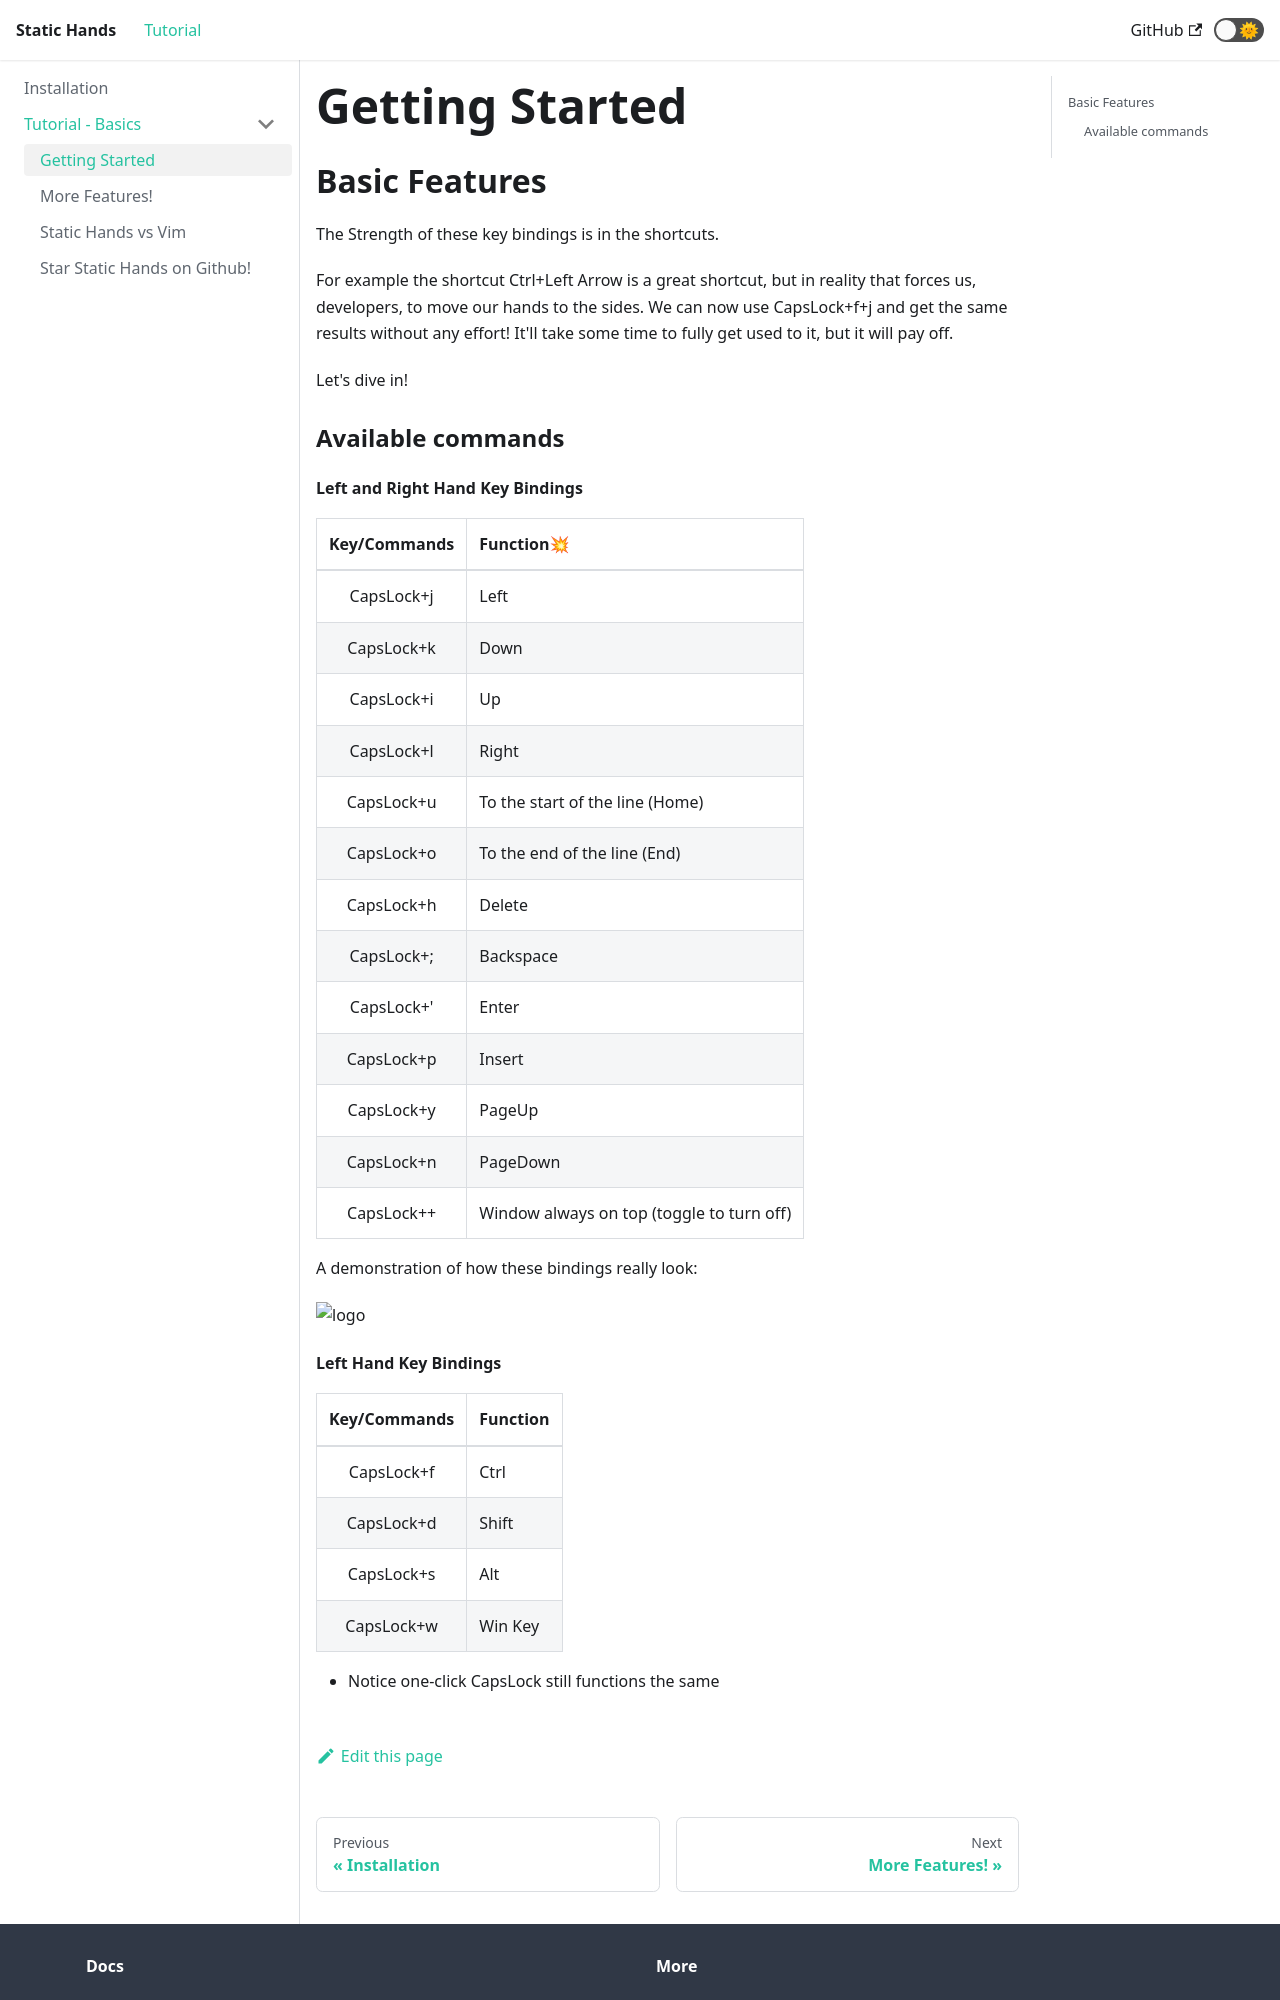

repository: almogtavor/static-hands · page: docs/tutorial-basics/getting-started.html · generator: jekyll

---
sidebar_position: 1
---

# Getting Started

## Basic Features

The Strength of these key bindings is in the shortcuts.

For example the shortcut Ctrl+Left Arrow is a great shortcut, but in reality that forces us, developers, to move our hands to the sides. We can now use CapsLock+f+j and get the same results without any effort! It'll take some time to fully get used to it, but it will pay off.

Let's dive in!


### Available commands

#### Left and Right Hand Key Bindings
|Key/Commands|Function💥|
|:----------:|:-------|
|CapsLock+j|Left|
|CapsLock+k|Down|
|CapsLock+i|Up|
|CapsLock+l|Right|
|CapsLock+u| To the start of the line (Home)|
|CapsLock+o| To the end of the line (End)|
|CapsLock+h| Delete|
|CapsLock+;| Backspace|
|CapsLock+'| Enter|
|CapsLock+p| Insert|
|CapsLock+y| PageUp|
|CapsLock+n| PageDown|
|CapsLock++| Window always on top (toggle to turn off)|


A demonstration of how these bindings really look:
<img src="https://raw.githubusercontent.com/almogtavor/static-hands/main/site/static-hands-docs/static/img/icons/all-keyboard.png" alt="logo"/>
